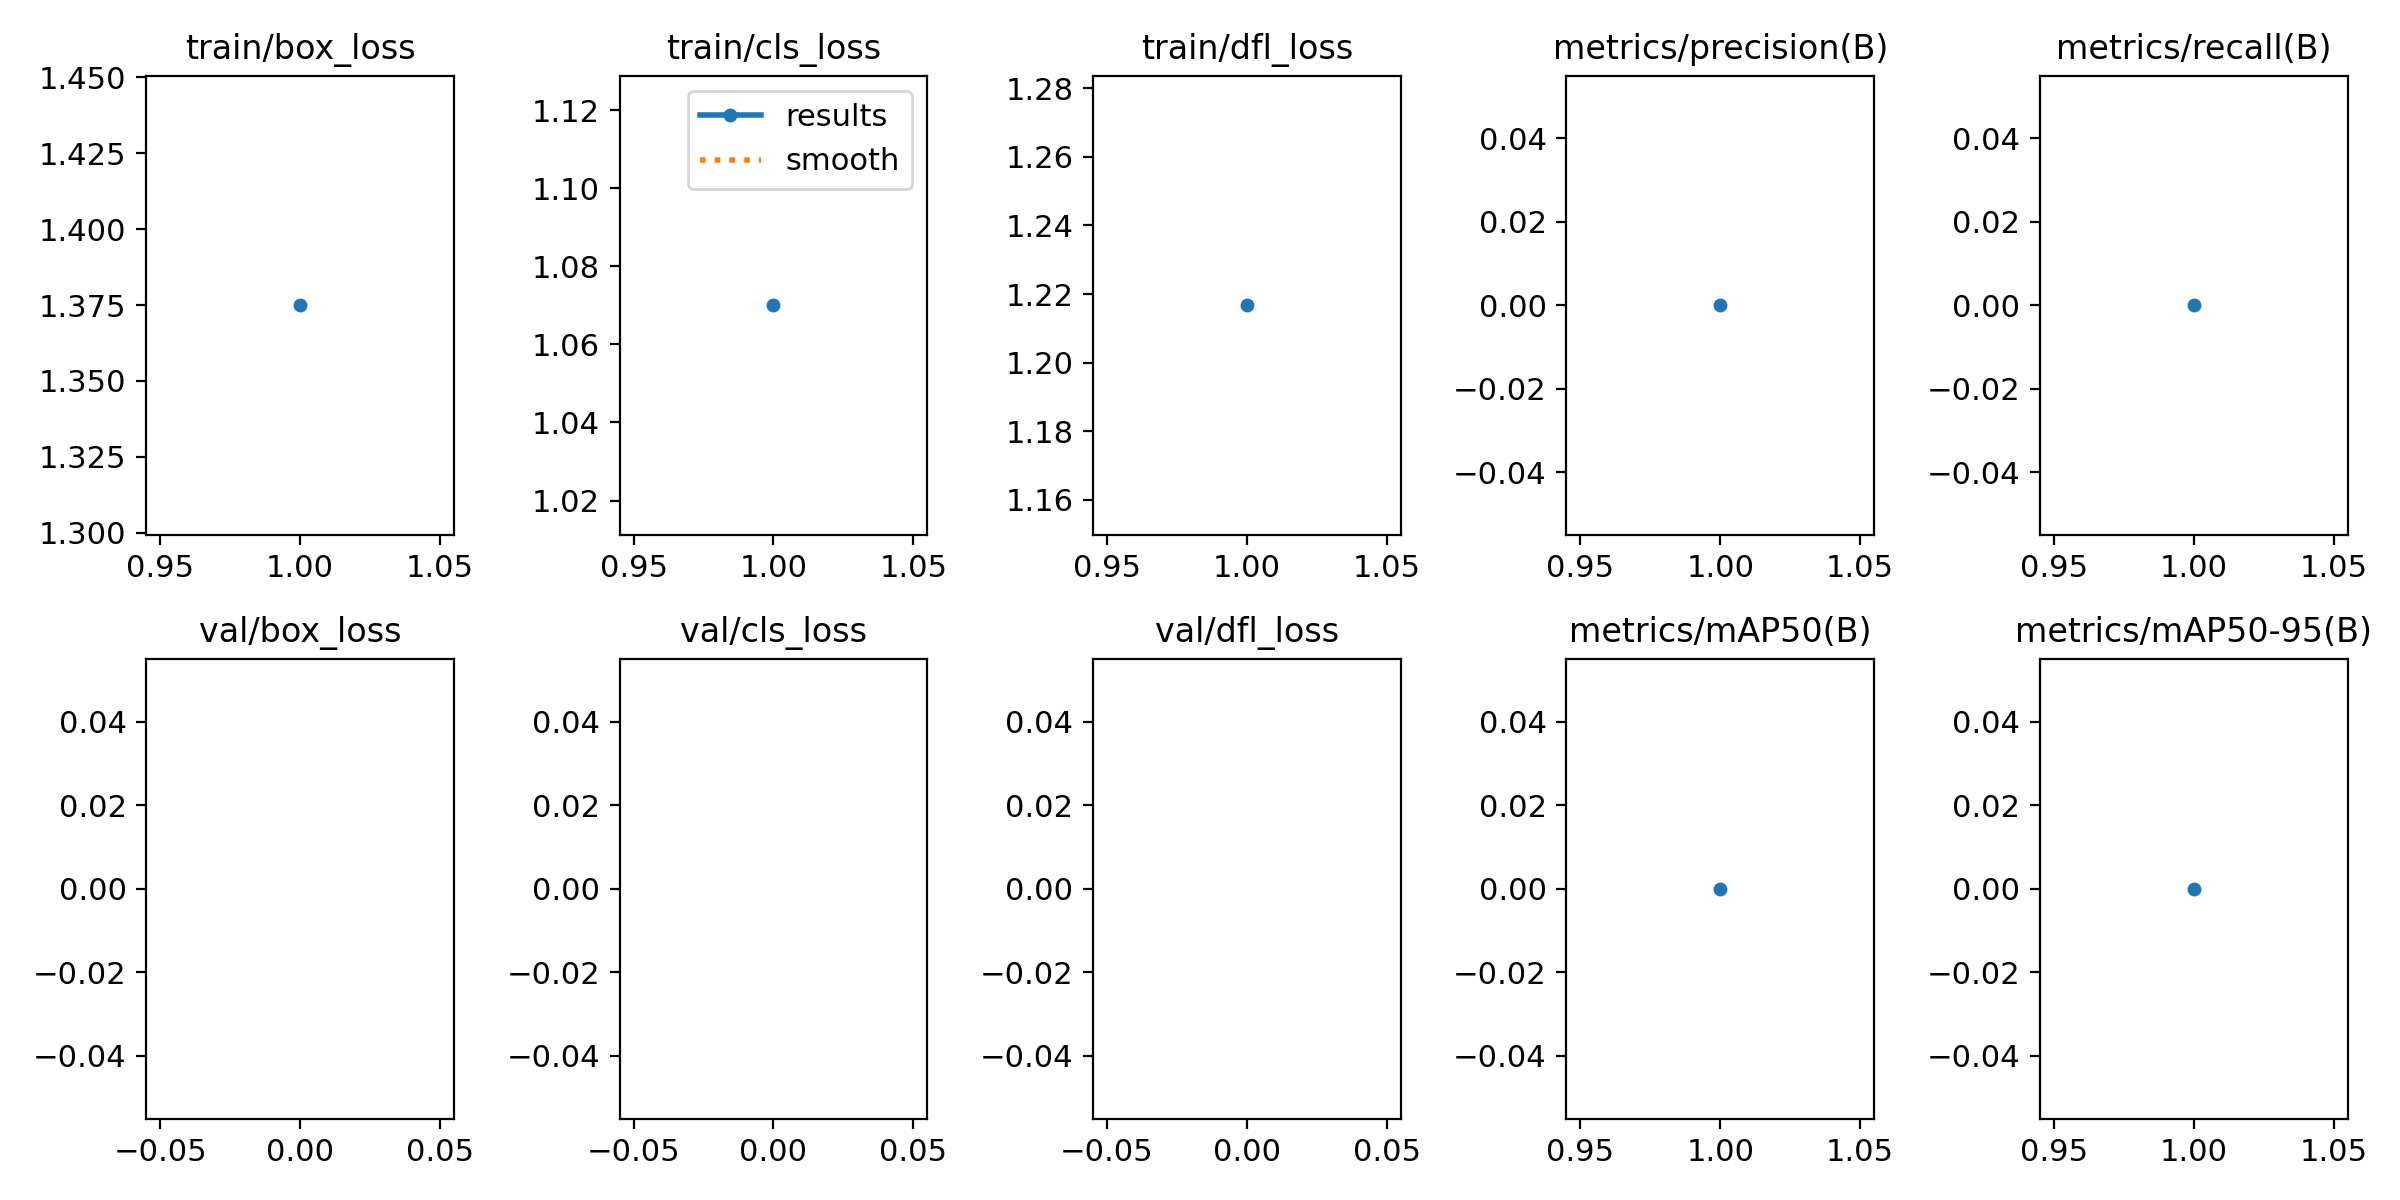

The data file committed next to this chart (first rows):
epoch, train/box_loss, train/cls_loss, train/dfl_loss, metrics/precision(B), metrics/recall(B), metrics/mAP50(B), metrics/mAP50-95(B), val/box_loss, val/cls_loss, val/dfl_loss, lr/pg0, lr/pg1, lr/pg2
1, 1.375, 1.07, 1.217, 0, 0, 0, 0, nan, nan, nan, 0.000665, 0.000665, 0.000665
